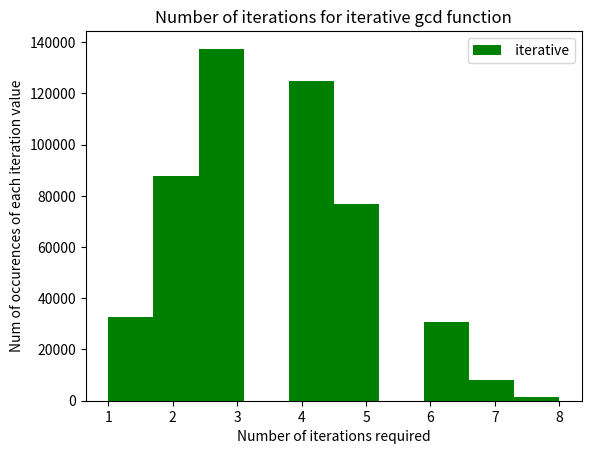

Reproduce this figure in Python.
# -*- coding: utf-8 -*-
"""
Created on Fri Apr 22 16:45:45 2022

@author: Anish
"""

import numpy as np 
import time 
#import matplotlib.pyplot to enable plotting histogram 
import matplotlib.pyplot as plt

def getRandomInts(min, maxPlusOne, numInts):
    """Assumes the following:
        min is an int which specifies the smallest random int to generate 
        maxPlusOne is an int which specifies one more than largest random int to generate 
        numInts is an int that specifies how many random ints to generate 
        Returns the list of random ints
    """
    #start with empty list of random ints 
    randInts = []
    
    #use for loop to iterate to get required number of random ints 
    for i in range(numInts): 
        newInt = np.random.randint(min, maxPlusOne) 
        #append newInt to randInts list 
        randInts.append(newInt) 
    return randInts

def gcdIterative(a, b):
    """Assumbes a and b are ints 
       Implements loop to determine gcd of a and b
       Returns the gcd and numIterations required to determine this
    """
    #keep track of numIterations required
    numIterations = 0
    #initialize remainder to zero 
    remainder = 0
    #implement loop to compute gcd 
    while (b != 0):
        remainder = a % b 
        a = b 
        b = remainder 
        numIterations += 1
        #after exiting loop return a and numIterations 
    return a, numIterations

def displayListSubset(oneList, subsetSize): 
    """ Assumes onelist is a python list
        subsetSize is a positive int that specifies how many elements of the list to display 
    """
    #set up a list to contain the subset 
    listSubset = [] 
    for i in range(subsetSize + 1):
        listSubset.append((oneList[i])) 
    
    print(listSubset)

def getGcdIterativeList(listA, listB):
    """Assumes listA and listB are equivalently sized python lists of ints in 
       Implements iterative gcd method to determine gcd of each pair 
       Returns the following:
           execution time required 
           list of gcd values 
           list of num iterations required 
    """
    #initialize list of gcd vals 
    gcdList = [] 
    numIterations = []

    
    #get start time 
    startTime = time. time() 
    #iterate through the lists and determine gcd of each pair 
    for i in range(len(listA)):
        curGcd, numIt = gcdIterative(listA[i], listB[i]) 
        #append this gcd to gcdList 
        gcdList.append(curGcd) 
        #append this numIterations to the numIterations list 
        numIterations.append(numIt)
        endTime = time.time() 
        itExeTime = endTime - startTime 
        #return exe time, gcdList and numIterations list 
    return itExeTime, gcdList, numIterations
    
MIN = 2
MAX_PLUS_ONE = 51
NUM_INTS = 500000
NUM_DISPLAY = 10

#call the getRandom Ints() function to get listA 
listA = getRandomInts(MIN,MAX_PLUS_ONE,NUM_INTS)
#call the getRandom Ints( ) function to get listB
listB = getRandomInts(MIN,MAX_PLUS_ONE,NUM_INTS)

#call the getGcdIterativeList(listA, listB) to get the following:
    #itExtTime, godlist, itNumIt
itExeTime , gcdList , itNumIt = getGcdIterativeList(listA,listB)  


#call the displayListSubset() function to display first ten elements of listA
print('The first', NUM_DISPLAY, 'elements of listA:') 
displayListSubset(listA,NUM_DISPLAY)
#call the displaylistsubset() function to display first ten elements of listB 
print('The first', NUM_DISPLAY, 'elements of listB:') 
displayListSubset(listB,NUM_DISPLAY)
#call the displayListSubset() function to display first ten elements of the godlist 
print('The first', NUM_DISPLAY, 'elements of the gcdList:') 
displayListSubset(gcdList,NUM_DISPLAY)
#call the displayListSubset() function to display first ten elements of itNumIt list 
print('The first', NUM_DISPLAY, 'elements of itNumit:') 
displayListSubset(itNumIt,NUM_DISPLAY)
#use f' string formattng tool to display itExeTime 
print('Iterative method execution time: ', f'{itExeTime: .4f}')



plt.figure()
bins = 10
plt.hist(itNumIt,bins,facecolor = 'green' ,label =' iterative')
plt.legend(loc = 'best')
plt.title("Number of iterations for iterative gcd function")
plt.xlabel("Number of iterations required")
plt.ylabel("Num of occurences of each iteration value")
plt.show()



    
    
    






